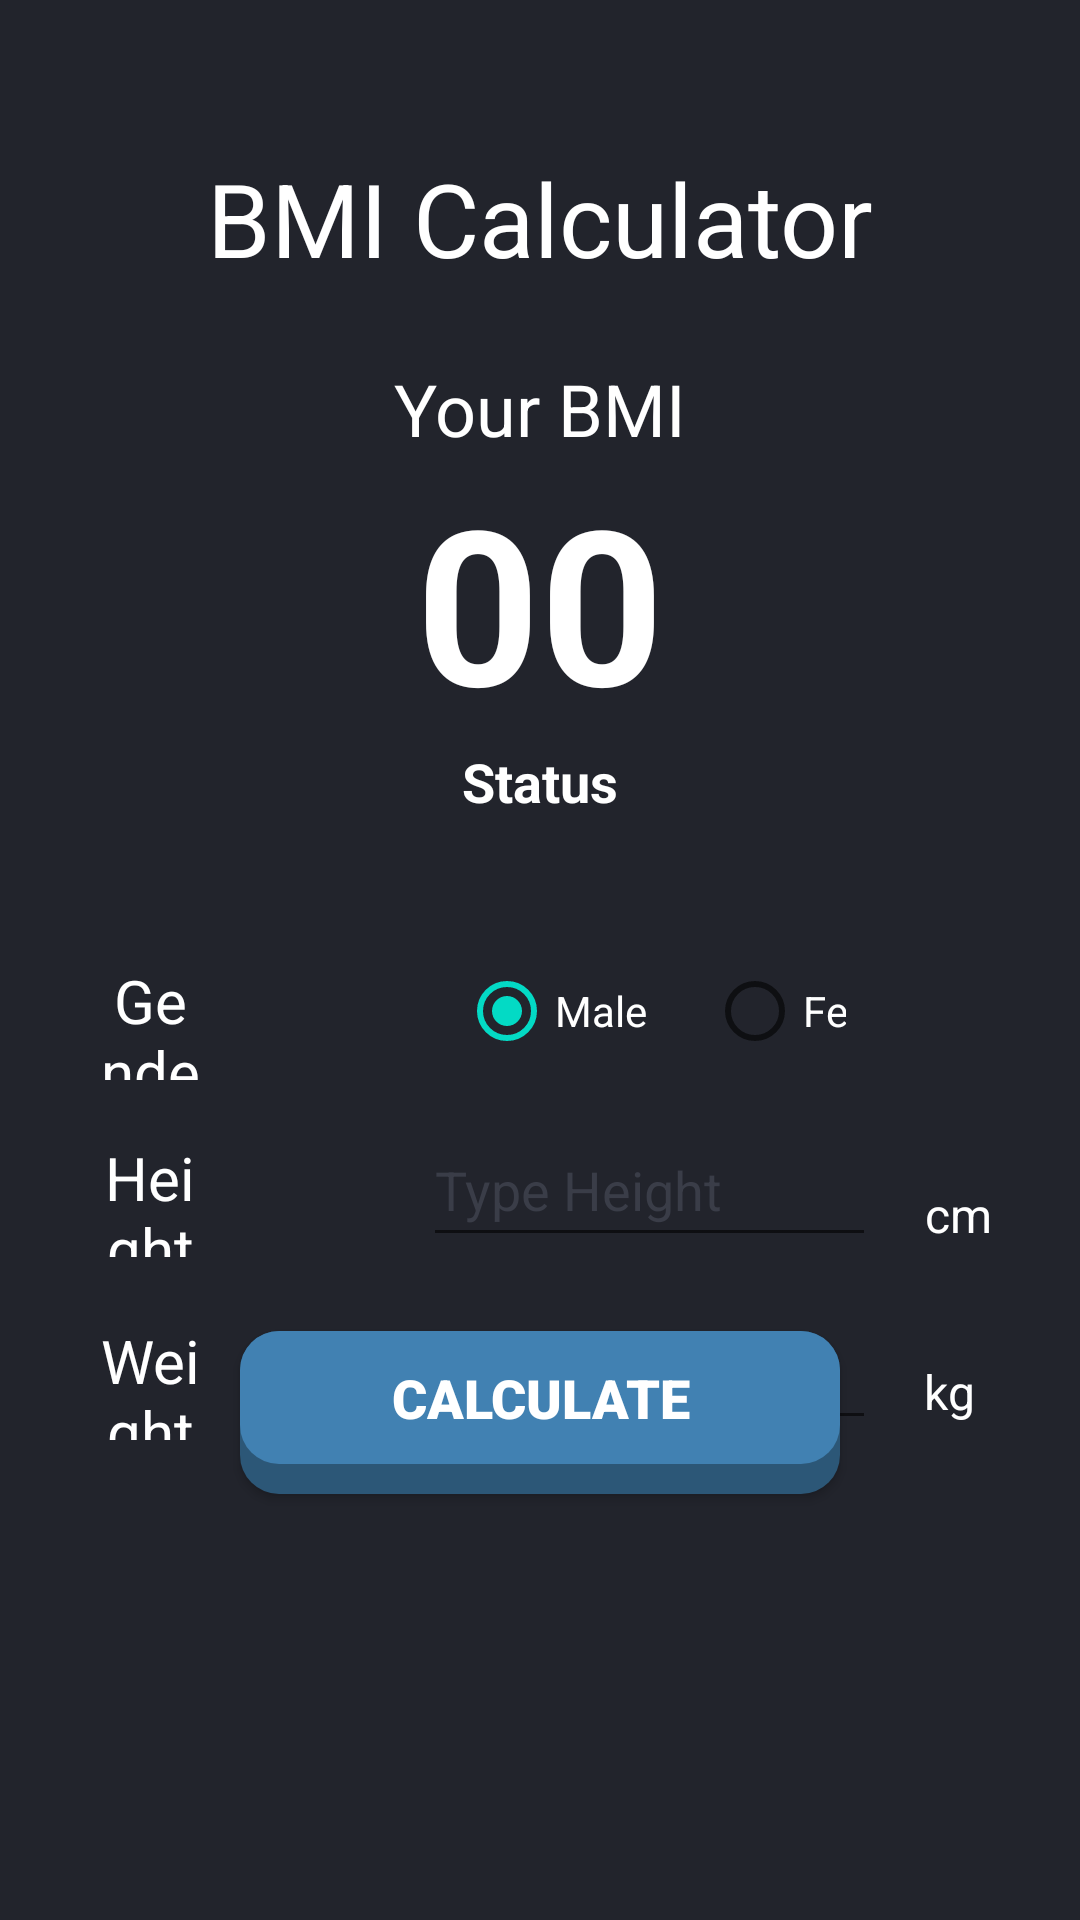

Here is an Android app screen rendered from its layout file. Give the layout XML and the strings, colors and styles it references.
<!-- AndroidManifest.xml: application theme Theme.FitMass_Main -->
<!-- res/layout/layout_bmi.xml -->
<?xml version="1.0" encoding="utf-8"?>
<RelativeLayout xmlns:android="http://schemas.android.com/apk/res/android"
    xmlns:app="http://schemas.android.com/apk/res-auto"
    xmlns:tools="http://schemas.android.com/tools"
    android:layout_width="match_parent"
    android:layout_height="match_parent"
    android:background="#22242C"
    android:outlineAmbientShadowColor="#DDD4D4"
    tools:context=".BMIActivity">

    <TextView
        android:id="@+id/txJudulCalorieCalculator"
        android:layout_width="300dp"
        android:layout_height="wrap_content"
        android:layout_centerHorizontal="true"
        android:layout_marginTop="50dp"
        android:gravity="center"
        android:text="BMI Calculator"
        android:textColor="#FFFFFF"
        android:textSize="34sp" />

    <LinearLayout
        android:id="@+id/BMIView"
        android:layout_width="wrap_content"
        android:layout_height="wrap_content"
        android:layout_centerHorizontal="true"
        android:layout_marginTop="120dp"
        android:orientation="vertical">

        <TextView
            android:layout_width="wrap_content"
            android:layout_height="wrap_content"
            android:layout_gravity="center_horizontal"
            android:text="Your BMI"
            android:textColor="#ffffff"
            android:textSize="24sp" />

        <TextView
            android:id="@+id/BMI"
            android:layout_width="wrap_content"
            android:layout_height="wrap_content"
            android:layout_gravity="center_horizontal"
            android:text="00"
            android:textColor="#ffffff"
            android:textSize="72sp"
            android:textStyle="bold" />

        <TextView
            android:id="@+id/BMIStatus"
            android:layout_width="wrap_content"
            android:layout_height="wrap_content"
            android:layout_gravity="center_horizontal"
            android:text="Status"
            android:textColor="#ffffff"
            android:textSize="18dp"
            android:textStyle="bold" />

    </LinearLayout>

    <EditText
        android:id="@+id/etWeight"
        android:layout_width="150dp"
        android:layout_height="wrap_content"
        android:layout_alignParentStart="true"
        android:layout_alignParentTop="true"
        android:layout_alignParentEnd="true"
        android:layout_marginStart="141dp"
        android:layout_marginTop="432dp"
        android:layout_marginEnd="68dp"
        android:ems="10"
        android:hint="Type Weight"
        android:inputType="number"
        android:minHeight="48dp"
        android:textColor="#FFFFFF"
        android:textColorHint="#3A3D48"
        app:layout_constraintBottom_toBottomOf="parent"
        app:layout_constraintEnd_toEndOf="parent"
        app:layout_constraintTop_toTopOf="parent" />

    <EditText
        android:id="@+id/etHeight"
        android:layout_width="150dp"
        android:layout_height="wrap_content"
        android:layout_alignParentStart="true"
        android:layout_alignParentTop="true"
        android:layout_alignParentEnd="true"
        android:layout_marginStart="141dp"
        android:layout_marginTop="371dp"
        android:layout_marginEnd="68dp"
        android:ems="10"
        android:hint="Type Height"
        android:inputType="number"
        android:minHeight="48dp"
        android:textColor="#FFFFFF"
        android:textColorHint="#3A3D48"
        app:layout_constraintBottom_toBottomOf="parent"
        app:layout_constraintEnd_toEndOf="parent"
        app:layout_constraintTop_toTopOf="parent" />

    <TextView
        android:id="@+id/txBMIWeight"
        android:layout_width="80dp"
        android:layout_height="40dp"
        android:layout_alignParentStart="true"
        android:layout_alignParentTop="true"
        android:layout_alignParentEnd="true"
        android:layout_marginStart="33dp"
        android:layout_marginTop="440dp"
        android:layout_marginEnd="293dp"
        android:gravity="center_horizontal"
        android:text="Weight"
        android:textColor="#FFFFFF"
        android:textSize="20sp" />

    <TextView
        android:id="@+id/txkg"
        android:layout_width="25dp"
        android:layout_height="wrap_content"
        android:layout_alignParentTop="true"
        android:layout_alignParentEnd="true"
        android:layout_marginTop="453dp"
        android:layout_marginEnd="31dp"
        android:gravity="center_horizontal"
        android:text="kg"
        android:textColor="#FFFFFF"
        android:textSize="16sp"
        app:layout_constraintBottom_toBottomOf="parent"
        app:layout_constraintEnd_toEndOf="parent"
        app:layout_constraintHorizontal_bias="0.43"
        app:layout_constraintStart_toEndOf="@+id/etWeight"
        app:layout_constraintTop_toTopOf="parent"
        app:layout_constraintVertical_bias="0.485" />

    <Button
        android:id="@+id/btBack"
        android:layout_width="80dp"
        android:layout_height="wrap_content"
        android:layout_alignParentStart="true"
        android:layout_alignParentTop="true"
        android:layout_alignParentEnd="true"
        android:layout_marginStart="2dp"
        android:layout_marginTop="49dp"
        android:layout_marginEnd="329dp"
        android:autoText="false"
        android:background="@drawable/ic_baseline_arrow_back_24"
        android:backgroundTint="#0029E07D"
        android:gravity="center_horizontal"
        android:scaleX=".5"
        android:scaleY=".8"
        android:textAppearance="@style/TextAppearance.AppCompat.Medium"
        android:textColor="#FFFFFF"
        android:textStyle="bold" />

    <TextView
        android:id="@+id/txBMIGender"
        android:layout_width="80dp"
        android:layout_height="40dp"
        android:layout_alignParentStart="true"
        android:layout_alignParentTop="true"
        android:layout_alignParentEnd="true"
        android:layout_marginStart="33dp"
        android:layout_marginTop="320dp"
        android:layout_marginEnd="293dp"
        android:gravity="center_horizontal"
        android:text="Gender"
        android:textColor="#FFFFFF"
        android:textSize="20sp" />

    <TextView
        android:id="@+id/txcm"
        android:layout_width="29dp"
        android:layout_height="wrap_content"
        android:layout_alignParentTop="true"
        android:layout_alignParentEnd="true"
        android:layout_marginTop="394dp"
        android:layout_marginEnd="26dp"
        android:gravity="center_horizontal"
        android:text="cm"
        android:textColor="#FFFFFF"
        android:textSize="16sp"
        app:layout_constraintBottom_toBottomOf="parent"
        app:layout_constraintEnd_toEndOf="parent"
        app:layout_constraintHorizontal_bias="0.43"
        app:layout_constraintStart_toEndOf="@+id/etHeight"
        app:layout_constraintTop_toTopOf="parent"
        app:layout_constraintVertical_bias="0.387" />

    <TextView
        android:id="@+id/txBMIHeight"
        android:layout_width="80dp"
        android:layout_height="40dp"
        android:layout_alignParentStart="true"
        android:layout_alignParentTop="true"
        android:layout_alignParentEnd="true"
        android:layout_marginStart="33dp"
        android:layout_marginTop="379dp"
        android:layout_marginEnd="293dp"
        android:gravity="center_horizontal"
        android:text="Height"
        android:textColor="#FFFFFF"
        android:textSize="20sp" />

    <RadioGroup
        android:id="@+id/rgGender"
        android:layout_width="191dp"
        android:layout_height="wrap_content"
        android:layout_alignParentStart="true"
        android:layout_alignParentTop="true"
        android:layout_alignParentEnd="true"
        android:layout_marginStart="141dp"
        android:layout_marginTop="313dp"
        android:layout_marginEnd="78dp"
        android:orientation="horizontal"
        tools:layout_editor_absoluteX="129dp"
        tools:layout_editor_absoluteY="209dp">

        <RadioButton
            android:id="@+id/rdMale"
            android:layout_width="wrap_content"
            android:layout_height="wrap_content"
            android:layout_marginStart="12dp"
            android:layout_marginRight="10dp"
            android:checked="true"
            android:gravity="left|center_vertical"
            android:text="Male"
            android:textAlignment="center"
            android:textColor="#FFFFFF"
            app:layout_constraintStart_toEndOf="@+id/textView2"
            tools:layout_editor_absoluteY="216dp" />

        <RadioButton
            android:id="@+id/rdFemale"
            android:layout_width="90dp"
            android:layout_height="wrap_content"
            android:layout_marginStart="0dp"
            android:layout_marginLeft="10dp"
            android:gravity="center_vertical"
            android:paddingLeft="0dp"
            android:text="Female"
            android:textColor="#FFFFFF"
            app:layout_constraintEnd_toEndOf="parent"
            app:layout_constraintStart_toEndOf="@+id/rdMale"
            tools:layout_editor_absoluteY="216dp" />
    </RadioGroup>

    <Button
        android:id="@+id/btCalculateBMI"
        android:layout_width="wrap_content"
        android:layout_height="wrap_content"
        android:layout_alignParentStart="true"
        android:layout_alignParentEnd="true"
        android:layout_alignParentBottom="true"
        android:layout_marginStart="80dp"
        android:layout_marginEnd="80dp"
        android:layout_marginBottom="142dp"
        android:background="@drawable/buttonidle_selector"
        android:backgroundTint="#5DB8FD"
        android:backgroundTintMode="multiply"
        android:fontFamily="sans-serif-black"
        android:gravity="center"
        android:paddingTop="10dp"
        android:paddingBottom="20dp"
        android:text="CALCULATE"
        android:textAlignment="center"
        android:textColor="#FFFFFF"
        android:textSize="18sp"
        app:backgroundTint="@null" />

</RelativeLayout>
<!-- resources referenced by this layout -->
<resources>
  <!-- drawable buttonidle_selector (drawable) -->
  <?xml version="1.0" encoding="utf-8"?>
  <layer-list xmlns:android="http://schemas.android.com/apk/res/android">
  
      
      <item>
          <shape  android:shape="rectangle">
  
              
              <solid android:color="@color/greenSecondary" />
              <corners android:radius="13dp" />
              <padding android:bottom="5dp" />
  
          </shape>
      </item>
  
      
      <item android:bottom="15px">
  
          <shape  android:shape="rectangle">
              <padding android:bottom="10dp"
                  android:top="10dp"
                  android:left="20dp"
                  android:right="20dp"/>
  
              
              <solid android:color="@color/greenPrimary" />
              <corners android:radius="13dp" />
          </shape>
  
      </item>
  
  
  </layer-list>
  <style name="Theme.FitMass_Main" parent="Theme.MaterialComponents.DayNight.NoActionBar">
          
          <item name="colorPrimary">@color/greenPrimary</item>
          <item name="colorPrimaryVariant">@color/greenSecondary</item>
          <item name="colorOnPrimary">@color/white</item>
          
          <item name="colorSecondary">@color/teal_200</item>
          <item name="colorSecondaryVariant">@color/teal_700</item>
          <item name="colorOnSecondary">@color/black</item>
          
          <item name="android:statusBarColor" tools:targetApi="l">?attr/colorPrimaryVariant</item>
          
          <item name="android:windowSoftInputMode">stateHidden</item>
      </style>
  <color name="greenSecondary">#787878</color>
  <color name="greenPrimary">#b3b3b3</color>
  <color name="white">#FFFFFFFF</color>
  <color name="teal_200">#FF03DAC5</color>
  <color name="teal_700">#FF018786</color>
  <color name="black">#FF000000</color>
</resources>
